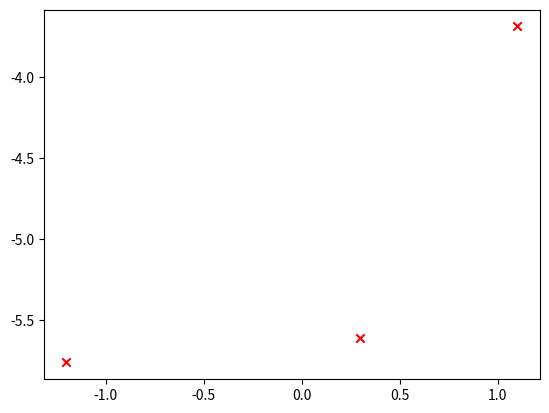

Write the Python code that produced this figure. (Note: this script raises an exception after producing the figure.)
'''
    Fatih Baskın
    150210710
'''
import numpy as np
import matplotlib.pyplot as plt


# Polynomial obtained is x^2 + x -6
def poly(x):
    return x**2 + x - 6

# Polynomial output to draw on the graph


def poly_out(x):
    dimension = x.shape[0]
    y = np.zeros(dimension)
    for i in range(dimension):
        y[i] = poly(x[i])
    return y


# Points given in the question
points = np.array([[-1.2, 0.3, 1.1], [-5.76, -5.61, -3.69]])

# Scattering points
plt.scatter(points[0], points[1], marker='x', c='r', label="actual values")

print("Polynomial is x^2 + x -6")
print("Please provide the lower bound for the polynomial to be drawn:")
lb = float(input())
print("Please provide the upper bound for the polynomial to be drawn:")
ub = float(input())
print("Please provide the point x to be calculated on the polynomial:")
p_x = float(input())

# Settings for the polynomial to be drawn
plt.scatter([p_x], [poly(p_x)], marker='o', c='m',
            label="point x on the polynomial")
x_interval = np.linspace(lb, ub, 10000)
plt.plot(x_interval, poly_out(x_interval), '-b', label="p(x) = x^2 + x -6")

# Plot settings
plt.legend()
plt.title("Question 3 Fatih Baskın 150210710")
plt.xlabel("x")
plt.ylabel("y")

plt.show()
